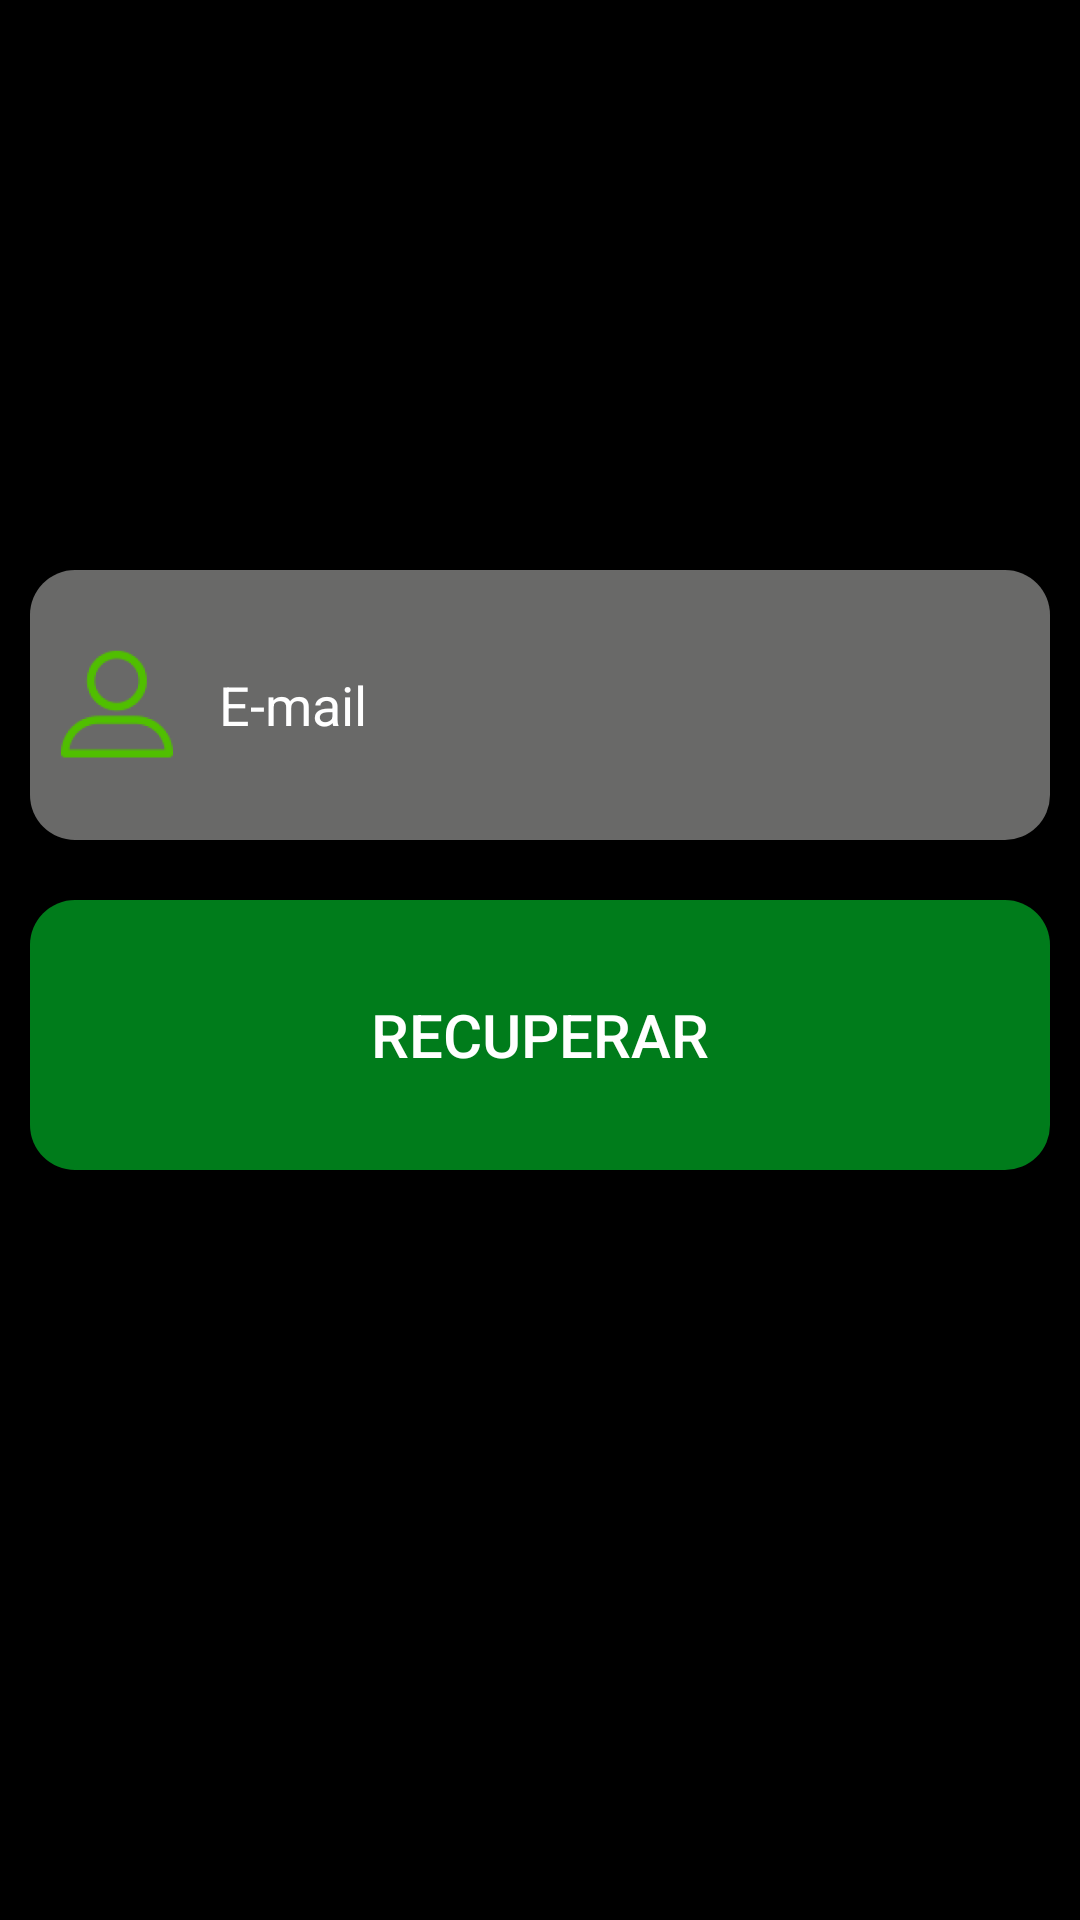

Produce the Android XML layout that renders to this screen, including the resource entries it uses.
<!-- AndroidManifest.xml: application theme AppTheme -->
<!-- res/layout/activity_forgot.xml -->
<?xml version="1.0" encoding="utf-8"?>
<LinearLayout xmlns:android="http://schemas.android.com/apk/res/android"
    xmlns:app="http://schemas.android.com/apk/res-auto"
    xmlns:tools="http://schemas.android.com/tools"
    android:layout_width="match_parent"
    android:layout_height="match_parent"
    android:orientation="vertical"
    android:weightSum="100"
    tools:context="com.example.hp.tourist.Activitys.ForgotActivity">
   


    <ImageView
        android:layout_width="wrap_content"
        android:layout_height="0dp"
        android:layout_weight="30"/>

    <EditText
     android:id="@+id/txtEmailF"
     android:layout_width="match_parent"
     android:layout_height="0dp"
     android:layout_margin="10dp"
     android:layout_weight="15"
     android:background="@drawable/edittext_style"
     android:drawableLeft="@mipmap/ic_user"
     android:drawablePadding="10dp"
     android:drawableStart="@mipmap/ic_user"
     android:hint="E-mail"
     android:inputType="textEmailAddress"
     android:paddingLeft="5dp"
     android:textColor="@color/colorAccent"
     android:textColorHint="@color/colorAccent" />


    <Button
        android:id="@+id/btnRecuperar"
        android:textSize="20dp"
        android:textColor="@color/colorAccent"
        android:layout_width="match_parent"
        android:layout_height="0dp"
        android:layout_margin="10dp"
        android:layout_marginTop="15dp"
        android:layout_weight="15"
        android:background="@drawable/buttonlogin_style"
        android:text="Recuperar" />

</LinearLayout>
<!-- resources referenced by this layout -->
<resources>
  <color name="colorAccent">#FFFFFF</color>
  <!-- drawable buttonlogin_style (drawable) -->
  <?xml version="1.0" encoding="utf-8"?>
  <selector xmlns:android="http://schemas.android.com/apk/res/android">
      <item android:state_pressed="false">
          <shape xmlns:android="http://schemas.android.com/apk/res/android"
              android:shape="rectangle">
  
              <solid android:color="@color/colorGreenBackground" />
              <corners android:bottomRightRadius="15dp"
                  android:bottomLeftRadius="15dp"
                  android:topRightRadius="15dp"
                  android:topLeftRadius="15dp"/>
          </shape>
      </item>
      <item android:state_pressed="true">
          <shape android:shape="rectangle">
              <solid android:color="@color/colorGreenDark"/>
              <corners android:bottomRightRadius="15dp"
                  android:bottomLeftRadius="15dp"
                  android:topRightRadius="15dp"
                  android:topLeftRadius="15dp"/>/>
          </shape>
      </item>
  </selector>
  <!-- drawable edittext_style (drawable) -->
  <?xml version="1.0" encoding="utf-8"?>
  <shape xmlns:android="http://schemas.android.com/apk/res/android"
  android:shape="rectangle" android:padding="10dp">
  <solid android:color="@color/colorIcons"/>
  <corners
      android:bottomRightRadius="15dp"
      android:bottomLeftRadius="15dp"
      android:topLeftRadius="15dp"
      android:topRightRadius="15dp"/>
  </shape>
  <!-- mipmap ic_user: png bitmap (mipmap-hdpi, 1878 bytes) -->
  <style name="AppTheme" parent="Theme.AppCompat.Light.DarkActionBar">
          
          <item name="android:windowBackground">@color/colorPrimaryDark</item>
          <item name="colorPrimary">@color/colorAccentDark</item>
          <item name="colorPrimaryDark">@color/colorPrimaryDark</item>
          <item name="colorAccent">@color/colorAccent</item>
  
          <item name="windowActionBar">false</item>
          <item name="windowNoTitle">true</item>
  
      </style>
  <color name="colorGreenBackground">#007C1B</color>
  <color name="colorGreenDark">#006115</color>
  <color name="colorIcons">#696968</color>
  <color name="colorPrimaryDark">#000000</color>
  <color name="colorAccentDark">#1B1B1B</color>
</resources>
